The GitHub repository LDT-von/ihc-virtual-stain contains a labelled image folder "初赛数据集包含训练集和测试集输入" with 3 categories: DAPI, HLA-DR, Vimentin. Examples follow, each with its label.

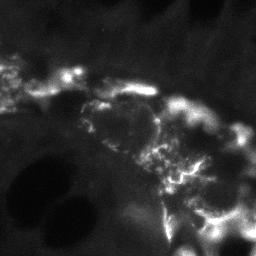
Label: HLA-DR

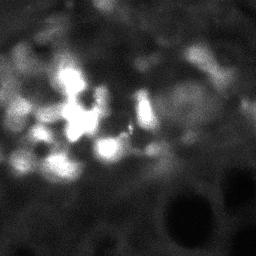
Label: HLA-DR

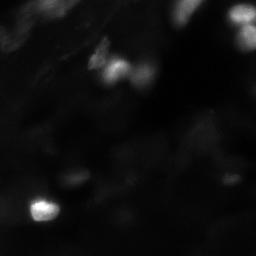
Label: DAPI

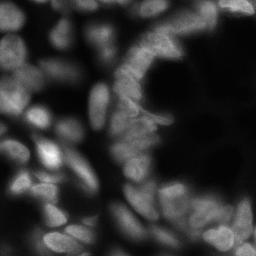
Label: DAPI

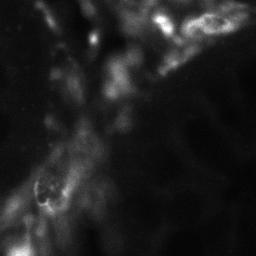
Label: Vimentin

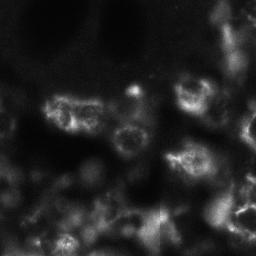
Label: Vimentin
